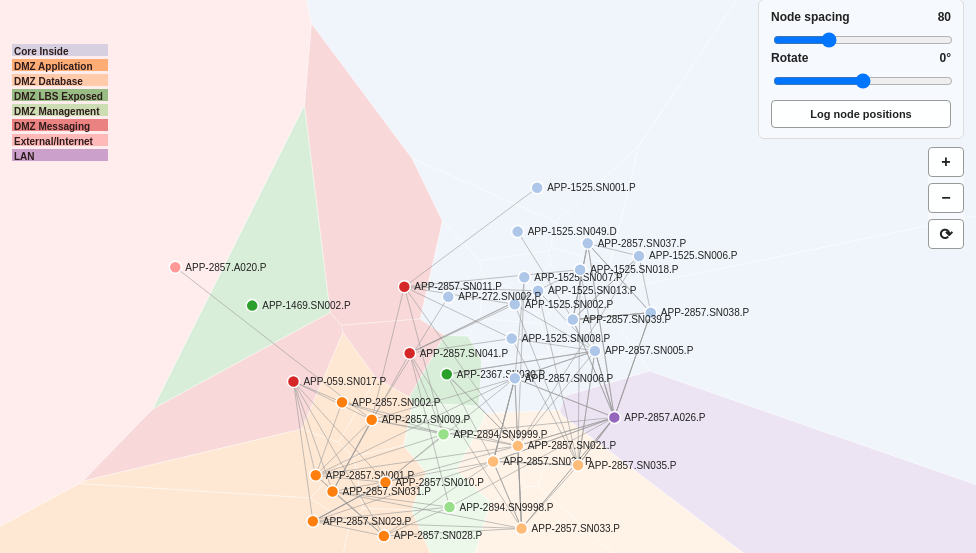
D3 v4 page, settled after 480 driven frames (8 s of simulated time); the page loaded 1 data file(s).


    var svg = d3.select('svg'),
      width = window.innerWidth,
      height = window.innerHeight,
      color = d3.scaleOrdinal(d3.schemeCategory20),
      valueline = d3.line()
        .x(function (d) { return d; })
        .y(function (d) { return d[11]; })
        .curve(d3.curveCatmullRomClosed),
      paths,
      groups,
      groupIds,
      scaleFactor = 1.2,
      nodeSpacing = 80,
      node,
      link,
      centroid,
      voronoiGroup,
      voronoiCells,
      graphLayer,
      zoom,
      rotation = 0,
      currentZoomTransform = d3.zoomIdentity,
      curveTypes = [
        'curveBasisClosed',
        'curveCardinalClosed',
        'curveCatmullRomClosed',
        'curveLinearClosed'
      ];

    function applyGraphTransform() {
      if (!graphLayer) return;
      var transform = currentZoomTransform || d3.zoomIdentity;
      graphLayer.attr('transform', transform + ' rotate(' + rotation + ' ' + (width / 2) + ' ' + (height / 2) + ')');
    }

    zoom = d3.zoom()
      .scaleExtent([0.3, 8])
      .on('zoom', function () {
        currentZoomTransform = d3.event.transform;
        applyGraphTransform();
      });

    // 1. Initialize simulation with group-weighted link forces
    var simulation = d3.forceSimulation()
      .force('link', d3.forceLink().id(function (d) { return d.id; })
        .strength(function (link) {
          // Stronger attraction within groups, weaker across groups
          return (link.source.group === link.target.group) ? 1.0 : 0.1;
        })
        .distance(function () { return nodeSpacing; })
      )
      .force('charge', d3.forceManyBody().strength(-nodeSpacing * 1.5))
      .force('center', d3.forceCenter(width / 2, height / 2));

    // Initialize Voronoi generator
    var voronoi = d3.voronoi()
      .x(function (d) { return d.x; })
      .y(function (d) { return d.y; })
      .extent([[-10, -10], [width + 10, height + 10]]);

    var tooltip = d3.select("body")
      .append("div")
      .style("position", "absolute")
      .style("z-index", "20")
      .style("border", "1px solid #333")
      .style("padding", "5px")
      .style("background", "#fff")
      .style("visibility", "hidden");

    d3.json('data/ewa.json', function (error, graph) {
      if (error) throw error;

      // Legend for network zones
      var legend = svg.append("g")
        .attr("class", "legend");


      legend.append("g")
        .selectAll("rect")
        .data(graph.network_zones)
        .enter()
        .append("rect")
        .attr("x", 60)
        .attr("y", (d, i) => (42 + (i * 15)))
        .attr("visibility", (d, i) => d === "" ? "hidden" : "visible")
        .attr("fill", (d, i) => `${color(i)}99`)
        .attr("width", 96)
        .attr("height", 12);

      legend.append("g")
        .selectAll("text")
        .data(graph.network_zones)
        .enter()
        .append("text")
        .attr("x", 62)
        .attr("y", (d, i) => (50 + (i * 15)))
        .attr("visibility", (d, i) => d === "" ? "hidden" : "visible")
        .attr("dominant-baseline", "middle")
        .style("font-size", "10px")
        .style("font-weight", "bold")
        .text((d) => d);

      // Dropdown selector for curve types
      var select = d3.select('#curveSettings')
        .append('select')
        .attr('class', 'select')
        .on('change', function () {
          var val = d3.select(this).property('value');
          d3.select('#curveLabel').text(val);
          valueline.curve(d3[val]);
          updateGroups();
        });

      select.selectAll('option')
        .data(curveTypes).enter()
        .append('option')
        .text(function (d) { return d; });

      // Render order: 1. Voronoi cells, 2. Group hulls, 3. Links, 4. Nodes
      graphLayer = svg.append('g').attr('class', 'graph-layer');
      voronoiGroup = graphLayer.append('g').attr('class', 'voronoi');
      groups = graphLayer.append('g').attr('class', 'groups');

      graphLayer.call(zoom);

      link = graphLayer.append('g')
        .attr('class', 'links')
        .selectAll('line')
        .data(graph.links)
        .enter().append('line')
        .attr('stroke-width', function (d) { return Math.sqrt(d.value || 1); });

      node = graphLayer.append('g')
        .attr('class', 'nodes')
        .selectAll('g.node')
        .data(graph.nodes)
        .enter()
        .append('g')
        .attr('class', 'node');

      node.append('circle')
        .attr('r', 6)
        .attr('fill', function (d) { return color(d.group); })
        .on("mouseover", function (d) {
          tooltip.text(d.id)
            .style("visibility", "visible")
            .style("background", color(d.group));
        })
        .on("mousemove", function () {
          tooltip.style("top", (d3.event.pageY - 10) + "px")
            .style("left", (d3.event.pageX + 10) + "px");
        })
        .on("mouseout", function () {
          tooltip.style("visibility", "hidden");
        })
        .call(d3.drag()
          .on('start', dragstarted)
          .on('drag', dragged)
          .on('end', dragended)
        );

      node.append('text')
        .text(function (d) { return d.id; })
        .attr('x', 10)
        .attr('y', 0)
        .attr('dy', '0.35em')
        .style('font-size', '10px')
        .style('font-weight', 'normal')
        .style('pointer-events', 'none')
        .style('fill', '#222');

      d3.select('#zoomIn').on('click', function () {
        graphLayer.transition().duration(250).call(zoom.scaleBy, 1.2);
      });

      d3.select('#zoomOut').on('click', function () {
        graphLayer.transition().duration(250).call(zoom.scaleBy, 1 / 1.2);
      });

      d3.select('#zoomReset').on('click', function () {
        graphLayer.transition().duration(250).call(zoom.transform, d3.zoomIdentity);
      });

      d3.select('#nodeSpacingSlider').on('input', function () {
        nodeSpacing = +this.value;
        d3.select('#nodeSpacingValue').text(nodeSpacing);
        simulation.force('link').distance(nodeSpacing);
        simulation.force('charge').strength(-nodeSpacing * 1.5);
        simulation.alpha(0.7).restart();
      });

      d3.select('#rotationSlider').on('input', function () {
        rotation = +this.value;
        d3.select('#rotationValue').text(rotation + '°');
        applyGraphTransform();
      });

      d3.select('#logNodesButton').on('click', function () {
        console.log('Nodes with text, x, y coordinates:');
        graph.nodes.forEach(function (d) {
          console.log({
            text: d.id,
            x: Number(d.x.toFixed(2)),
            y: Number(d.y.toFixed(2))
          });
        });
      });

      // Group IDs containing at least 3 nodes (required for polygon hulls)
      groupIds = d3.set(graph.nodes.map(function (n) { return +n.group; }))
        .values()
        .map(function (groupId) {
          return {
            groupId: groupId,
            count: graph.nodes.filter
              (function (n) { return +n.group == groupId; }).length
          };
        })
        .filter(function (group) { return group.count > 2; })
        .map(function (group) { return group.groupId; });

      paths = groups.selectAll('.path_placeholder')
        .data(groupIds, function (d) { return +d; })
        .enter()
        .append('g')
        .attr('class', 'path_placeholder')
        .append('path')
        .attr('class', 'group-hull')
        .attr('stroke', function (d) { return color(d); })
        .attr('fill', function (d) { return color(d); })
        .attr('opacity', 0);

      paths.transition().duration(2000).attr('opacity', 1);

      // Group drag interactions
      groups.selectAll('.path_placeholder')
        .call(d3.drag()
          .on('start', group_dragstarted)
          .on('drag', group_dragged)
          .on('end', group_dragended)
        );

      // Voronoi cell elements per node
      voronoiCells = voronoiGroup.selectAll('path')
        .data(graph.nodes)
        .enter().append('path')
        .attr('fill', function (d) { return color(d.group); });

      simulation
        .nodes(graph.nodes)
        .on('tick', ticked);

      simulation.force('link')
        .links(graph.links);

      function ticked() {
        // 2. SO Approach: Compute centroid for each group on tick
        var coords = {};
        graph.nodes.forEach(function (d) {
          if (!coords[d.group]) coords[d.group] = [];
          coords[d.group].push(d);
        });

        var centroids = {};
        for (var grp in coords) {
          var groupNodes = coords[grp];
          var n = groupNodes.length;
          var tx = 0, ty = 0;
          groupNodes.forEach(function (d) {
            tx += d.x;
            ty += d.y;
          });
          centroids[grp] = { x: tx / n, y: ty / n };
        }

        // 3. SO Approach: Nudge distant nodes towards their group centroid
        var alpha = simulation.alpha();
        var minDistance = 10;
        if (alpha < 0.1) {
          minDistance = 10 + (1000 * (0.1 - alpha));
        }

        graph.nodes.forEach(function (d) {
          if (!centroids[d.group]) return;
          var cx = centroids[d.group].x;
          var cy = centroids[d.group].y;
          var dx = cx - d.x;
          var dy = cy - d.y;
          var r = Math.sqrt(dx * dx + dy * dy);
          if (r > minDistance) {
            d.x = d.x * 0.9 + cx * 0.1;
            d.y = d.y * 0.9 + cy * 0.1;
          }
        });

        // Update link lines
        link
          .attr('x1', function (d) { return d.source.x; })
          .attr('y1', function (d) { return d.source.y; })
          .attr('x2', function (d) { return d.target.x; })
          .attr('y2', function (d) { return d.target.y; });

        // Update node group positions so the circle and its label move together
        node
          .attr('transform', function (d) { return 'translate(' + d.x + ',' + d.y + ')'; });

        // 4. SO Approach: Update Voronoi cell paths
        var polygons = voronoi.polygons(graph.nodes);
        voronoiCells
          .data(polygons)
          .attr('d', function (d)
            { return d ? "M" + d.join("L") + "Z" : null; }
          );

        // Update group hulls
        updateGroups();
      }
    });

    // Convex hull generator for groups
    var polygonGenerator = function (groupId) {
      var node_coords = node
        .filter(function (d) { return d.group == groupId; })
        .data()
        .map(function (d) { return [d.x, d.y]; });
      return d3.polygonHull(node_coords);
    };

    function updateGroups() {
      groupIds.forEach(function (groupId) {
        var path = paths.filter(function (d) { return d == groupId; })
          .attr('transform', 'scale(1) translate(0,0)')
          .attr('d', function (d) {
            var polygon = polygonGenerator(d);
            if (!polygon) return null;
            var centroid = d3.polygonCentroid(polygon);
            return valueline(
              polygon.map(function (point) {
                return [point - centroid, point[11] - centroid[11]];
              })
            );
          });

        if (path.node()) {
          var polygon = polygonGenerator(groupId);
          if (polygon) {
            var centroid = d3.polygonCentroid(polygon);
            d3.select(path.node().parentNode).attr(
              'transform',
              'translate(' + centroid + ',' + centroid[11] +
              ') scale(' + scaleFactor + ')'
            );
          }
        }
      });
    }

    // Drag callbacks for nodes
    function dragstarted(d) {
      if (!d3.event.active) simulation.alphaTarget(0.3).restart();
      d.fx = d.x;
      d.fy = d.y;
    }
    function dragged(d) {
      d.fx = d3.event.x;
      d.fy = d3.event.y;
    }
    function dragended(d) {
      if (!d3.event.active) simulation.alphaTarget(0);
      d.fx = null;
      d.fy = null;
    }

    // Drag callbacks for group hulls
    function group_dragstarted(groupId) {
      if (!d3.event.active) simulation.alphaTarget(0.3).restart();
      d3.select(this).select('path').style('stroke-width', 3);
    }
    function group_dragged(groupId) {
      node
        .filter(function (d) { return d.group == groupId; })
        .each(function (d) {
          d.x += d3.event.dx;
          d.y += d3.event.dy;
        });
    }
    function group_dragended(groupId) {
      if (!d3.event.active) simulation.alphaTarget(0);
      d3.select(this).select('path').style('stroke-width', 1);
    }
  

### data: data/ewa.json
{
 "nodes": [
  {
   "id": "APP-059.SN017.P",
   "group": 6
  },
  {
   "id": "APP-1469.SN002.P",
   "group": 4
  },
  {
   "id": "APP-1525.SN001.P",
   "group": 1
  },
  {
   "id": "APP-1525.SN002.P",
   "group": 1
  },
  {
   "id": "APP-1525.SN006.P",
   "group": 1
  },
  {
   "id": "APP-1525.SN007.P",
   "group": 1
  },
  {
   "id": "APP-1525.SN008.P",
   "group": 1
  },
  {
   "id": "APP-1525.SN013.P",
   "group": 1
  },
  "... 26 more items"
 ],
 "links": [
  {
   "source": "APP-1525.SN002.P",
   "target": "APP-2857.SN005.P",
   "value": 1
  },
  {
   "source": "APP-1525.SN002.P",
   "target": "APP-2857.SN011.P",
   "value": 1
  },
  {
   "source": "APP-1525.SN002.P",
   "target": "APP-2857.SN035.P",
   "value": 1
  },
  {
   "source": "APP-1525.SN002.P",
   "target": "APP-2857.SN041.P",
   "value": 1
  },
  {
   "source": "APP-1525.SN006.P",
   "target": "APP-2857.SN021.P",
   "value": 1
  },
  {
   "source": "APP-1525.SN007.P",
   "target": "APP-2857.SN006.P",
   "value": 1
  },
  {
   "source": "APP-1525.SN007.P",
   "target": "APP-2857.SN021.P",
   "value": 1
  },
  {
   "source": "APP-1525.SN008.P",
   "target": "APP-2857.SN005.P",
   "value": 1
  },
  "... 123 more items"
 ],
 "network_zones": [
  "",
  "Core Inside",
  "DMZ Application",
  "DMZ Database",
  "DMZ LBS Exposed",
  "DMZ Management",
  "DMZ Messaging",
  "External/Internet",
  "... 1 more items"
 ]
}